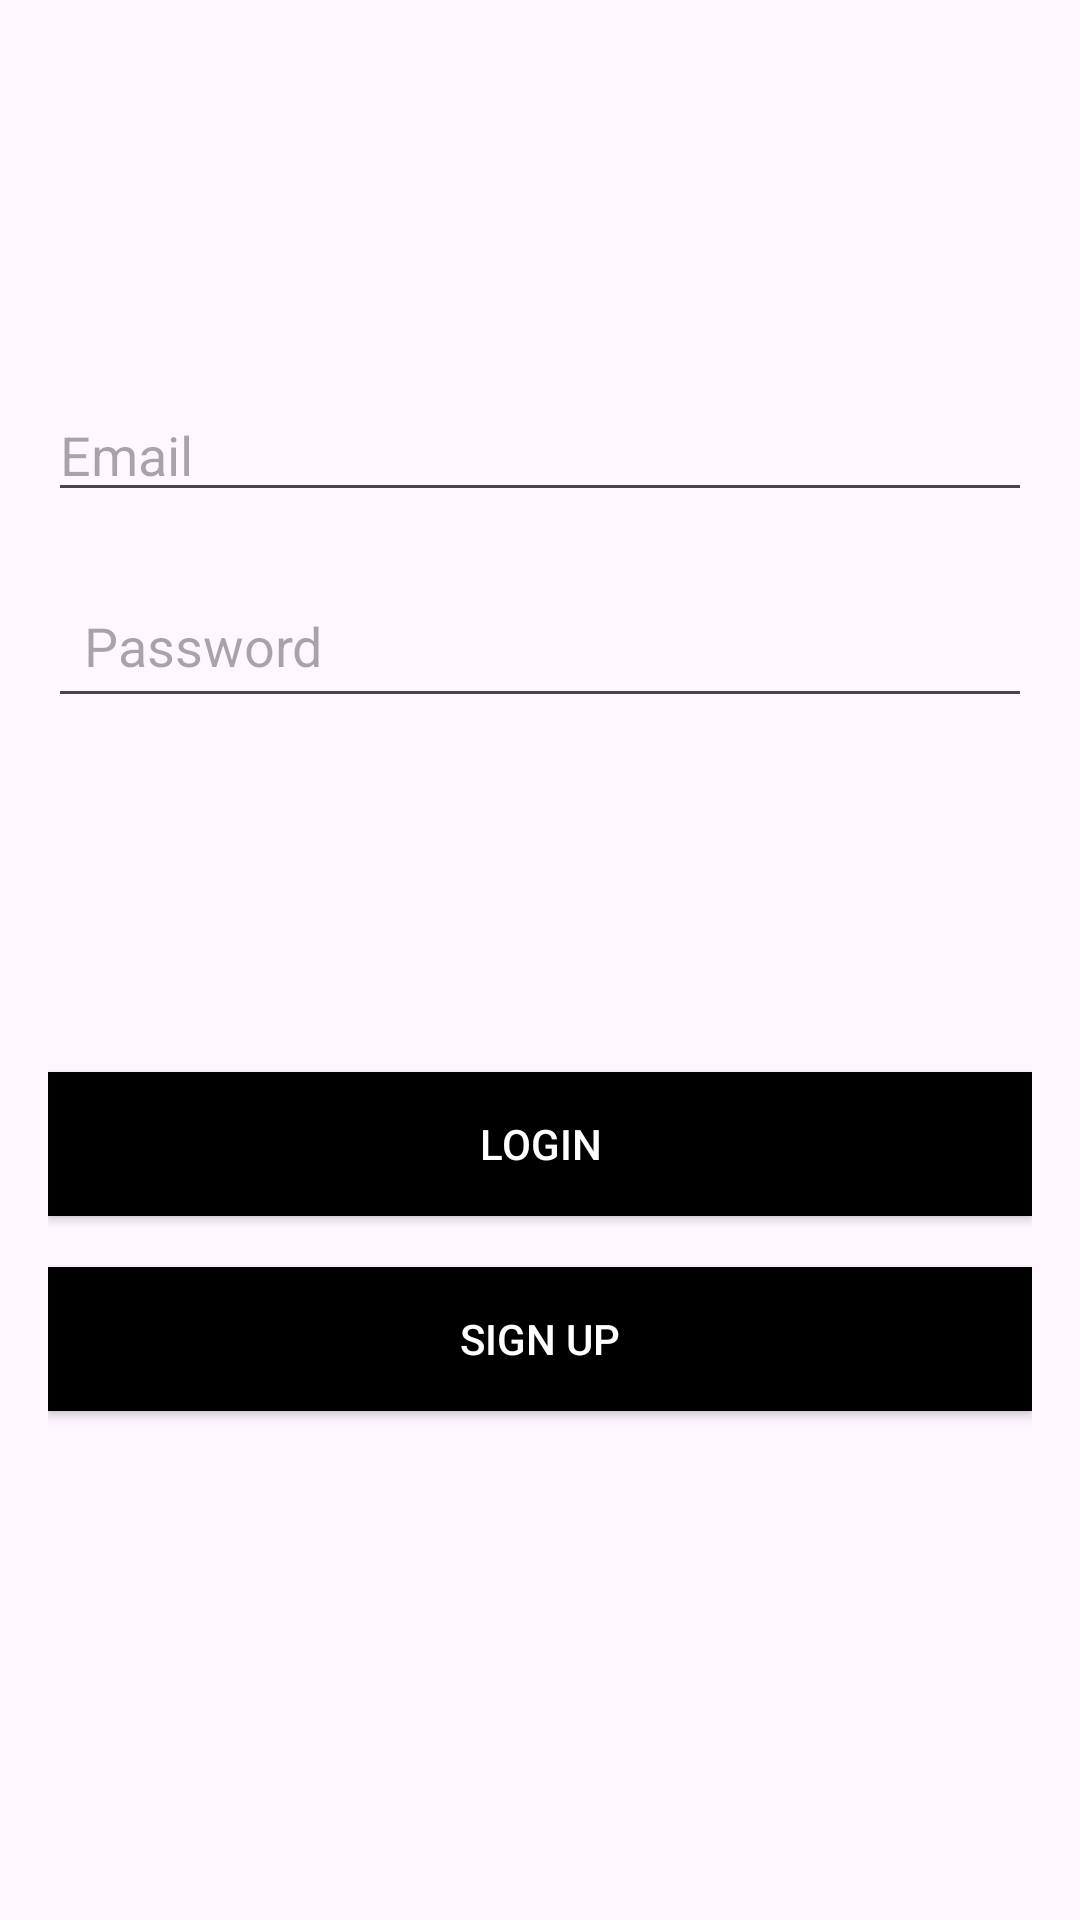

Write the Android layout XML for this screen, with the resource values it uses.
<!-- AndroidManifest.xml: application theme Theme.BizionicTechTask -->
<!-- res/layout/fragment_login.xml -->
<?xml version="1.0" encoding="utf-8"?>
<layout xmlns:android="http://schemas.android.com/apk/res/android"
    xmlns:app="http://schemas.android.com/apk/res-auto"
    xmlns:tools="http://schemas.android.com/tools">

    <data>

    </data>

    <androidx.constraintlayout.widget.ConstraintLayout
        android:layout_width="match_parent"
        android:layout_height="match_parent"
        android:padding="16dp">

        <androidx.appcompat.widget.AppCompatEditText
            android:id="@+id/etEmailInput"
            android:layout_width="0dp"
            android:layout_height="wrap_content"
            android:hint="@string/email"
            android:inputType="textEmailAddress"
            app:layout_constraintBottom_toBottomOf="parent"
            app:layout_constraintEnd_toEndOf="parent"
            app:layout_constraintStart_toStartOf="parent"
            app:layout_constraintTop_toTopOf="parent"
            app:layout_constraintVertical_bias="0.19999999" />

        <androidx.appcompat.widget.AppCompatEditText
            android:id="@+id/etPasswordInput"
            android:layout_width="0dp"
            android:layout_height="wrap_content"
            android:hint="@string/password"
            android:inputType="textPassword"
            android:padding="12dp"
            app:layout_constraintBottom_toBottomOf="parent"
            app:layout_constraintEnd_toEndOf="parent"
            app:layout_constraintStart_toStartOf="parent"
            app:layout_constraintTop_toBottomOf="@id/etEmailInput"
            app:layout_constraintVertical_bias="0.05" />

        <androidx.appcompat.widget.AppCompatButton
            android:id="@+id/btnLogin"
            android:layout_width="0dp"
            android:layout_height="wrap_content"
            android:background="@color/black"
            android:text="@string/login"
            android:textColor="@color/white"
            app:layout_constraintBottom_toBottomOf="parent"
            app:layout_constraintEnd_toEndOf="parent"
            app:layout_constraintStart_toStartOf="parent"
            app:layout_constraintTop_toBottomOf="@id/etPasswordInput"
            app:layout_constraintVertical_bias="0.35" />

        <androidx.appcompat.widget.AppCompatButton
            android:id="@+id/btnSignUp"
            android:layout_width="0dp"
            android:layout_height="wrap_content"
            android:background="@color/black"
            android:text="@string/sign_up"
            android:textColor="@color/white"
            app:layout_constraintBottom_toBottomOf="parent"
            app:layout_constraintEnd_toEndOf="parent"
            app:layout_constraintStart_toStartOf="parent"
            app:layout_constraintTop_toBottomOf="@id/btnLogin"
            app:layout_constraintVertical_bias="0.1" />

        <ProgressBar
            android:id="@+id/pbLoader"
            style="?android:attr/progressBarStyleLarge"
            android:layout_width="wrap_content"
            android:layout_height="wrap_content"
            android:layout_centerInParent="true"
            android:visibility="gone"
            app:layout_constraintBottom_toBottomOf="parent"
            app:layout_constraintEnd_toEndOf="parent"
            app:layout_constraintHorizontal_bias="0.5"
            app:layout_constraintStart_toStartOf="parent"
            app:layout_constraintTop_toTopOf="parent"
            app:layout_constraintVertical_bias="0.5" />
    </androidx.constraintlayout.widget.ConstraintLayout>
</layout>
<!-- resources referenced by this layout -->
<resources>
  <string name="email">Email</string>
  <string name="login">Login</string>
  <string name="password">Password</string>
  <string name="sign_up">Sign Up</string>
  <style name="Theme.BizionicTechTask" parent="Base.Theme.BizionicTechTask" />
  <style name="Base.Theme.BizionicTechTask" parent="Theme.Material3.DayNight.NoActionBar">
          
          
      </style>
  <!-- not gathered from this repository: default colours our renderer supplied (Android Studio template values) -->
  <color name="black">#FF000000</color>
  <color name="white">#FFFFFFFF</color>
</resources>
